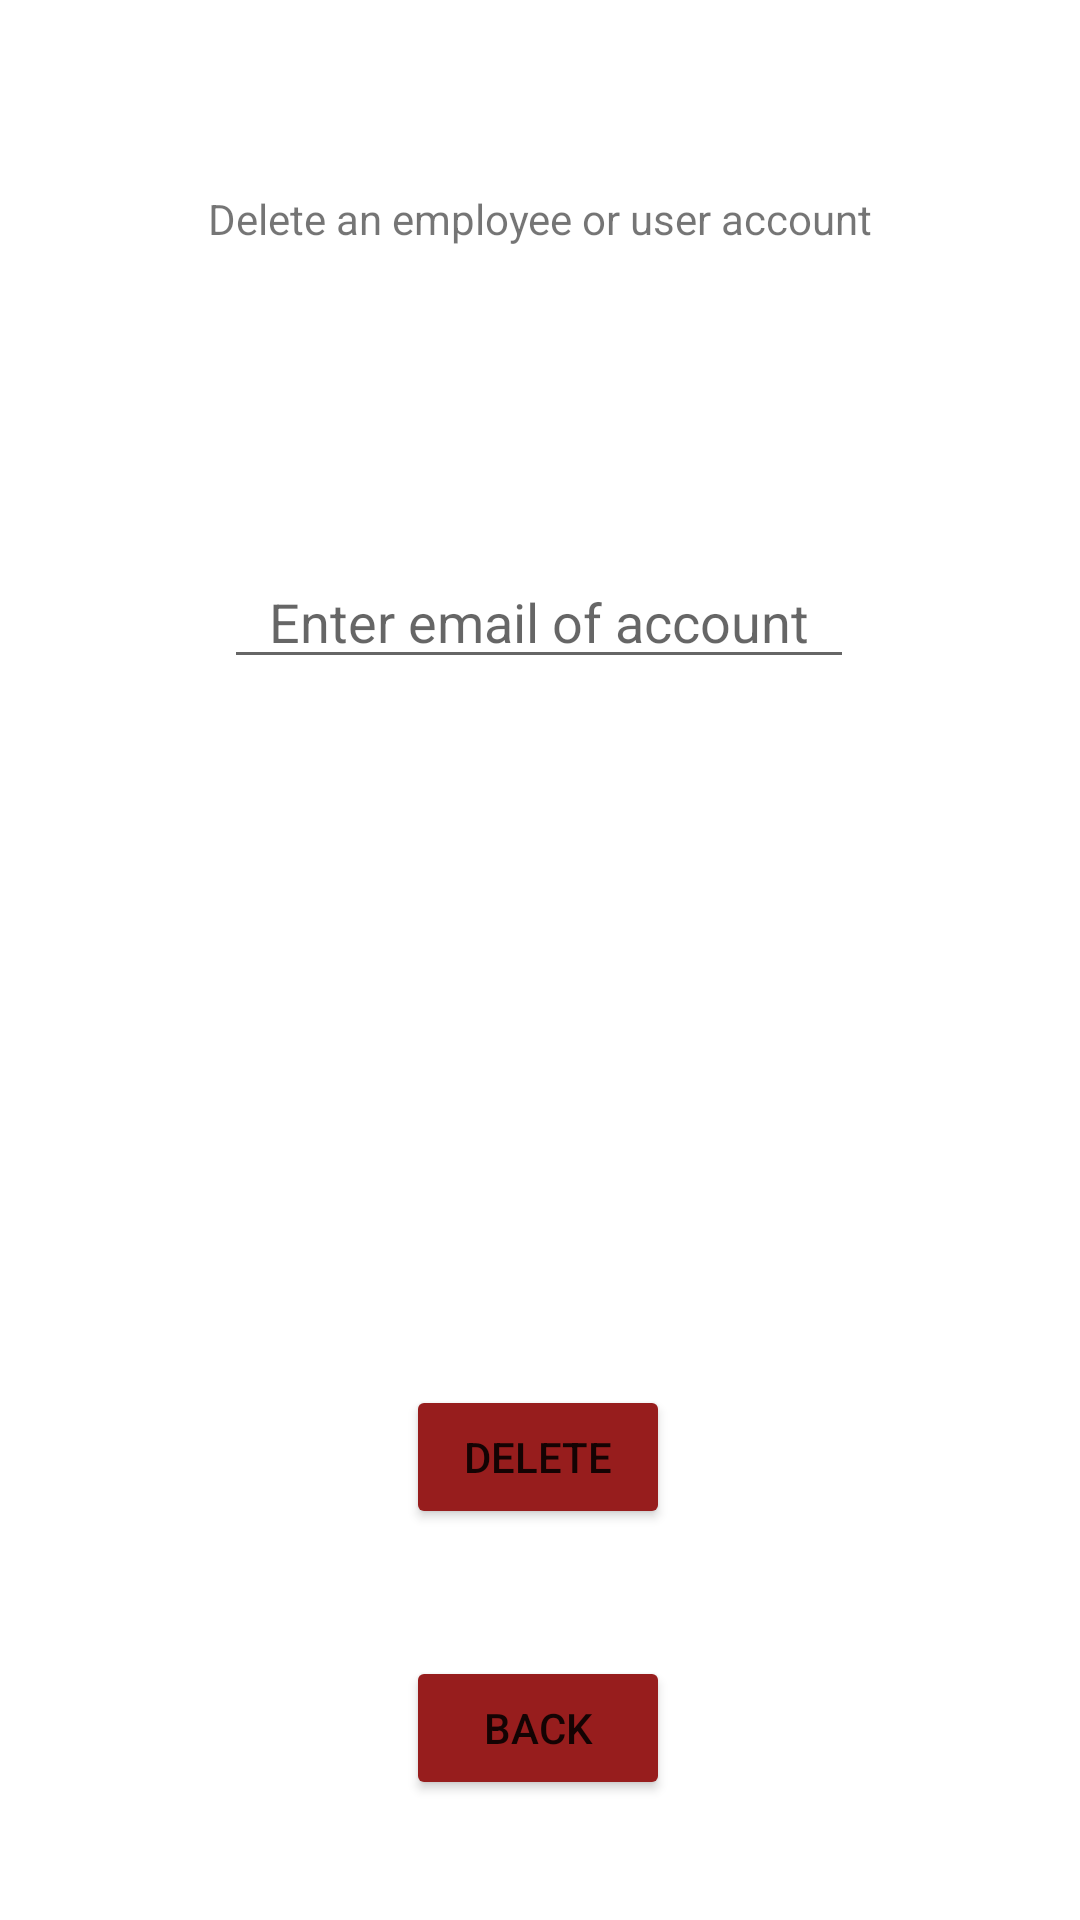

Layout XML and referenced resources for this Android screen:
<!-- AndroidManifest.xml: application theme Theme.SEGproject -->
<!-- res/layout/activity_delete_account_screen.xml -->
<?xml version="1.0" encoding="utf-8"?>
<androidx.constraintlayout.widget.ConstraintLayout xmlns:android="http://schemas.android.com/apk/res/android"
    xmlns:app="http://schemas.android.com/apk/res-auto"
    xmlns:tools="http://schemas.android.com/tools"
    android:layout_width="match_parent"
    android:layout_height="match_parent"
    tools:context=".deleteAccountScreen">

    <EditText
        android:id="@+id/editTextEnterEmail"
        android:layout_width="wrap_content"
        android:layout_height="wrap_content"
        android:ems="10"
        android:gravity="center"
        android:hint="Enter email of account"
        android:inputType="textPersonName"
        app:layout_constraintBottom_toBottomOf="parent"
        app:layout_constraintEnd_toEndOf="parent"
        app:layout_constraintHorizontal_bias="0.497"
        app:layout_constraintStart_toStartOf="parent"
        app:layout_constraintTop_toTopOf="parent"
        app:layout_constraintVertical_bias="0.309" />

    <TextView
        android:id="@+id/textView6"
        android:layout_width="wrap_content"
        android:layout_height="wrap_content"
        android:text="Delete an employee or user account"
        app:layout_constraintBottom_toBottomOf="parent"
        app:layout_constraintEnd_toEndOf="parent"
        app:layout_constraintHorizontal_bias="0.5"
        app:layout_constraintStart_toStartOf="parent"
        app:layout_constraintTop_toTopOf="parent"
        app:layout_constraintVertical_bias="0.102" />

    <Button
        android:id="@+id/button2delete"
        android:layout_width="wrap_content"
        android:layout_height="wrap_content"
        android:text="Delete"
        app:backgroundTint="#971D1D"
        app:layout_constraintBottom_toBottomOf="parent"
        app:layout_constraintEnd_toEndOf="parent"
        app:layout_constraintHorizontal_bias="0.498"
        app:layout_constraintStart_toStartOf="parent"
        app:layout_constraintTop_toTopOf="parent"
        app:layout_constraintVertical_bias="0.78" />

    <Button
        android:id="@+id/btnBack"
        android:layout_width="wrap_content"
        android:layout_height="wrap_content"
        android:layout_marginBottom="40dp"
        android:text="Back"
        app:backgroundTint="#971D1D"
        app:layout_constraintBottom_toBottomOf="parent"
        app:layout_constraintEnd_toEndOf="parent"
        app:layout_constraintHorizontal_bias="0.498"
        app:layout_constraintStart_toStartOf="parent" />

</androidx.constraintlayout.widget.ConstraintLayout>
<!-- resources referenced by this layout -->
<resources>
  <style name="Theme.SEGproject" parent="Theme.MaterialComponents.DayNight.DarkActionBar">
          
          <item name="colorPrimary">@color/purple_500</item>
          <item name="colorPrimaryVariant">@color/purple_700</item>
          <item name="colorOnPrimary">@color/white</item>
          
          <item name="colorSecondary">@color/teal_200</item>
          <item name="colorSecondaryVariant">@color/teal_700</item>
          <item name="colorOnSecondary">@color/black</item>
          
          <item name="android:statusBarColor" tools:targetApi="l">?attr/colorPrimaryVariant</item>
          
      </style>
  <!-- not gathered from this repository: default colours our renderer supplied (Android Studio template values) -->
  <color name="purple_500">#FF6200EE</color>
  <color name="purple_700">#FF3700B3</color>
  <color name="teal_200">#FF03DAC5</color>
  <color name="teal_700">#FF018786</color>
  <color name="black">#FF000000</color>
  <color name="white">#FFFFFFFF</color>
</resources>
